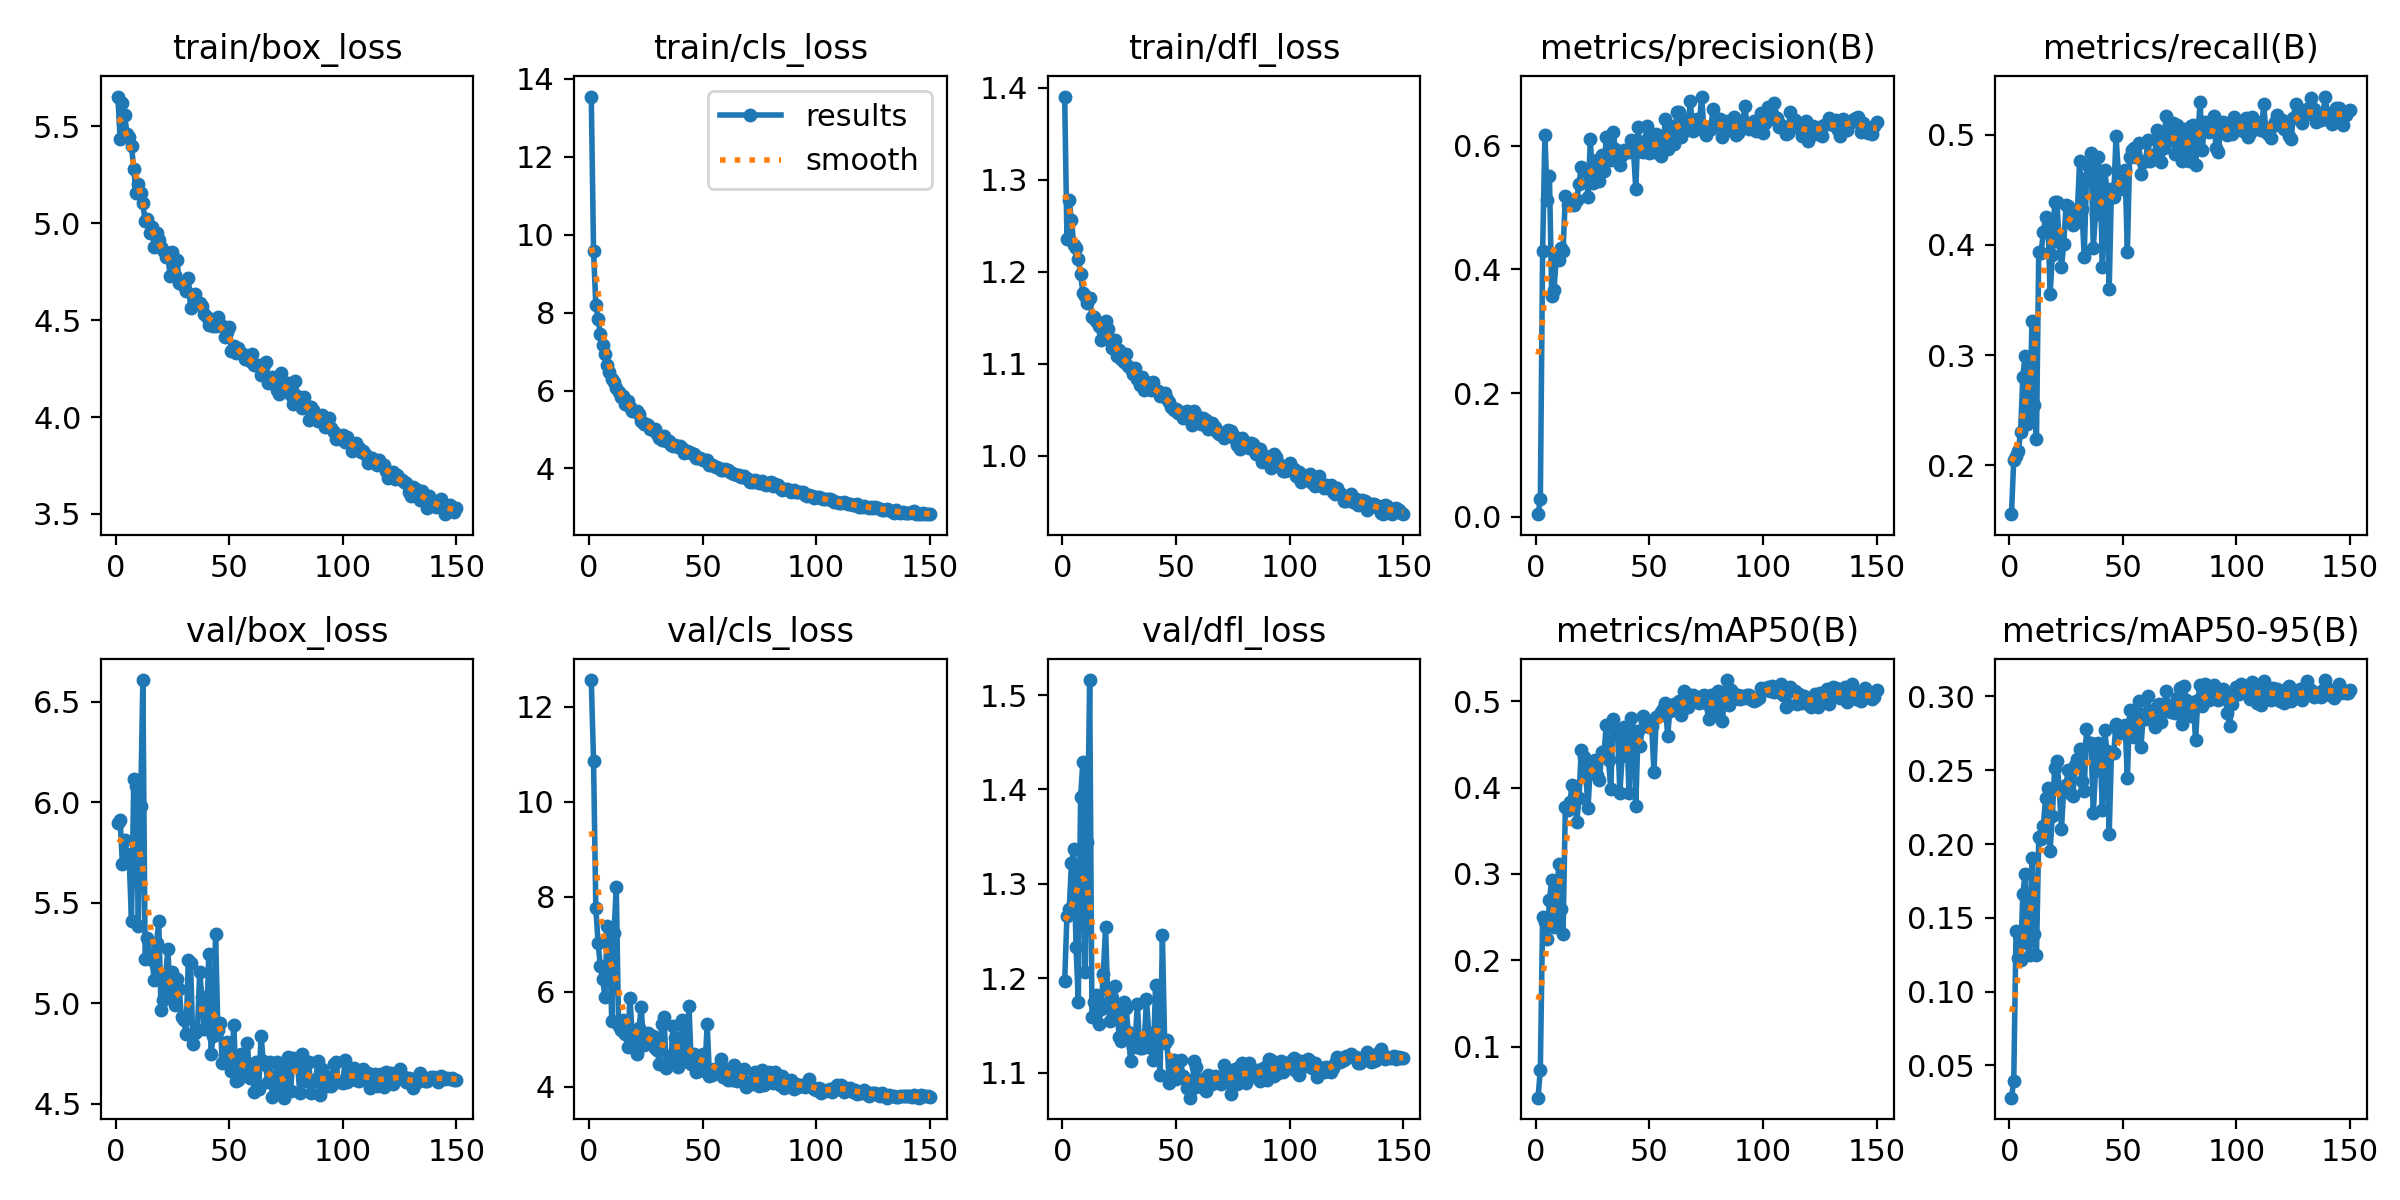

Values plotted in this chart, from the file beside it:
epoch, time, train/box_loss, train/cls_loss, train/dfl_loss, metrics/precision(B), metrics/recall(B), metrics/mAP50(B), metrics/mAP50-95(B), val/box_loss, val/cls_loss, val/dfl_loss, lr/pg0, lr/pg1, lr/pg2
1, 26.7, 5.654, 13.55, 1.39, 0.00417, 0.1555, 0.04096, 0.02814, 5.897, 12.57, 1.197, 0.07073, 0.003252, 0.003252
2, 54.03, 5.436, 9.586, 1.236, 0.02819, 0.2051, 0.07353, 0.03945, 5.91, 10.87, 1.266, 0.04069, 0.006542, 0.006542
3, 80.7, 5.622, 8.194, 1.278, 0.4293, 0.2082, 0.2505, 0.1409, 5.691, 7.762, 1.273, 0.0106, 0.009788, 0.009788
4, 107.3, 5.558, 7.833, 1.256, 0.6182, 0.2133, 0.2445, 0.1227, 5.812, 7.032, 1.322, 0.009802, 0.009802, 0.009802
5, 134.6, 5.462, 7.443, 1.229, 0.5127, 0.2299, 0.2248, 0.1211, 5.743, 6.532, 1.337, 0.009736, 0.009736, 0.009736
6, 161.4, 5.445, 7.164, 1.226, 0.5508, 0.2804, 0.2698, 0.1665, 5.712, 6.266, 1.233, 0.00967, 0.00967, 0.00967
7, 188, 5.4, 6.945, 1.213, 0.3578, 0.2995, 0.2932, 0.1797, 5.407, 5.897, 1.175, 0.009604, 0.009604, 0.009604
8, 214.6, 5.278, 6.658, 1.198, 0.3667, 0.2374, 0.2388, 0.1331, 6.115, 7.38, 1.392, 0.009538, 0.009538, 0.009538
9, 241, 5.154, 6.484, 1.177, 0.4184, 0.239, 0.2464, 0.1247, 6.081, 7.175, 1.429, 0.009472, 0.009472, 0.009472
10, 267.5, 5.202, 6.305, 1.173, 0.416, 0.3305, 0.3111, 0.1908, 5.382, 5.388, 1.207, 0.009406, 0.009406, 0.009406
11, 294, 5.156, 6.214, 1.166, 0.4346, 0.255, 0.2591, 0.1394, 5.979, 7.233, 1.344, 0.00934, 0.00934, 0.00934
12, 320.5, 5.102, 6.067, 1.171, 0.4297, 0.2235, 0.2309, 0.1251, 6.607, 8.215, 1.516, 0.009274, 0.009274, 0.009274
13, 347.1, 5.009, 5.973, 1.151, 0.5189, 0.3932, 0.3777, 0.2046, 5.221, 5.286, 1.159, 0.009208, 0.009208, 0.009208
14, 373.5, 5.022, 5.824, 1.151, 0.5047, 0.3925, 0.374, 0.2034, 5.327, 5.186, 1.175, 0.009142, 0.009142, 0.009142
15, 400.4, 4.952, 5.864, 1.146, 0.5124, 0.4113, 0.3835, 0.2119, 5.243, 5.396, 1.183, 0.009076, 0.009076, 0.009076
16, 427, 4.981, 5.666, 1.141, 0.5072, 0.425, 0.4026, 0.2312, 5.213, 5.103, 1.151, 0.00901, 0.00901, 0.00901
17, 454.5, 4.877, 5.737, 1.126, 0.5049, 0.4238, 0.4005, 0.2378, 5.117, 4.829, 1.168, 0.008944, 0.008944, 0.008944
18, 481, 4.948, 5.58, 1.134, 0.5128, 0.3556, 0.3596, 0.1955, 5.299, 5.872, 1.205, 0.008878, 0.008878, 0.008878
19, 507.8, 4.912, 5.479, 1.146, 0.5374, 0.3906, 0.3875, 0.2193, 5.407, 5.114, 1.254, 0.008812, 0.008812, 0.008812
20, 535.6, 4.875, 5.466, 1.137, 0.5662, 0.4389, 0.444, 0.2518, 4.965, 5, 1.173, 0.008746, 0.008746, 0.008746
21, 562.4, 4.86, 5.477, 1.126, 0.5594, 0.4391, 0.436, 0.256, 5.014, 4.687, 1.155, 0.00868, 0.00868, 0.00868
22, 589.5, 4.824, 5.408, 1.117, 0.5618, 0.4029, 0.4144, 0.2382, 5.136, 5.229, 1.179, 0.008614, 0.008614, 0.008614
23, 616.3, 4.831, 5.224, 1.126, 0.517, 0.3797, 0.3764, 0.21, 5.27, 5.669, 1.192, 0.008548, 0.008548, 0.008548
24, 643.2, 4.73, 5.153, 1.108, 0.6103, 0.4009, 0.4273, 0.2379, 5.046, 4.872, 1.165, 0.008482, 0.008482, 0.008482
25, 671.7, 4.854, 5.135, 1.115, 0.5396, 0.4359, 0.4302, 0.2401, 5.153, 4.961, 1.138, 0.008416, 0.008416, 0.008416
26, 739.4, 4.732, 5.11, 1.105, 0.5486, 0.4352, 0.4323, 0.2505, 4.99, 5.132, 1.134, 0.00835, 0.00835, 0.00835
27, 766.1, 4.811, 5.001, 1.102, 0.5763, 0.4242, 0.4152, 0.2342, 5.122, 4.943, 1.175, 0.008284, 0.008284, 0.008284
28, 793, 4.691, 4.997, 1.111, 0.5428, 0.4177, 0.4089, 0.2326, 5.069, 5.071, 1.169, 0.008218, 0.008218, 0.008218
29, 819.3, 4.69, 5.024, 1.097, 0.5857, 0.4203, 0.441, 0.2538, 4.931, 4.821, 1.143, 0.008152, 0.008152, 0.008152
30, 847.1, 4.678, 4.897, 1.094, 0.5593, 0.4312, 0.4399, 0.2575, 4.914, 4.775, 1.112, 0.008086, 0.008086, 0.008086
31, 873.5, 4.65, 4.787, 1.089, 0.6135, 0.4762, 0.472, 0.2641, 4.849, 4.468, 1.127, 0.00802, 0.00802, 0.00802
32, 900.5, 4.717, 4.738, 1.095, 0.5895, 0.4322, 0.4316, 0.2425, 5.214, 5.312, 1.134, 0.007954, 0.007954, 0.007954
33, 926.7, 4.562, 4.822, 1.083, 0.5769, 0.3892, 0.3981, 0.2361, 5.201, 5.47, 1.172, 0.007888, 0.007888, 0.007888
34, 953.4, 4.628, 4.716, 1.077, 0.6229, 0.4609, 0.4792, 0.2777, 4.799, 4.39, 1.126, 0.007822, 0.007822, 0.007822
35, 980.4, 4.637, 4.694, 1.085, 0.5954, 0.4708, 0.467, 0.2684, 4.85, 4.641, 1.126, 0.007756, 0.007756, 0.007756
36, 1007, 4.591, 4.593, 1.071, 0.5845, 0.4832, 0.4629, 0.2687, 4.859, 4.497, 1.132, 0.00769, 0.00769, 0.00769
37, 1034, 4.587, 4.584, 1.08, 0.5683, 0.3977, 0.3938, 0.2213, 5.154, 5.268, 1.178, 0.007624, 0.007624, 0.007624
38, 1061, 4.575, 4.594, 1.076, 0.5856, 0.428, 0.4362, 0.2499, 5.031, 5.028, 1.142, 0.007558, 0.007558, 0.007558
39, 1087, 4.532, 4.561, 1.071, 0.5925, 0.4795, 0.4702, 0.2683, 4.871, 4.41, 1.127, 0.007492, 0.007492, 0.007492
40, 1114, 4.515, 4.564, 1.08, 0.5923, 0.4622, 0.4695, 0.265, 4.873, 4.693, 1.113, 0.007426, 0.007426, 0.007426
41, 1140, 4.477, 4.524, 1.072, 0.5894, 0.3804, 0.3941, 0.2229, 5.246, 5.395, 1.193, 0.00736, 0.00736, 0.00736
42, 1167, 4.493, 4.401, 1.07, 0.6093, 0.4683, 0.4805, 0.2773, 4.747, 4.547, 1.13, 0.007294, 0.007294, 0.007294
43, 1195, 4.469, 4.439, 1.065, 0.5924, 0.4502, 0.4653, 0.2631, 4.839, 4.704, 1.098, 0.007228, 0.007228, 0.007228
44, 1221, 4.468, 4.412, 1.066, 0.5295, 0.3596, 0.3786, 0.207, 5.346, 5.701, 1.246, 0.007162, 0.007162, 0.007162
45, 1248, 4.515, 4.389, 1.068, 0.6308, 0.4512, 0.465, 0.2615, 4.869, 4.466, 1.131, 0.007096, 0.007096, 0.007096
46, 1275, 4.481, 4.367, 1.062, 0.5915, 0.4435, 0.4485, 0.262, 4.903, 4.68, 1.135, 0.00703, 0.00703, 0.00703
47, 1302, 4.471, 4.271, 1.058, 0.5907, 0.499, 0.4829, 0.2811, 4.701, 4.304, 1.089, 0.006964, 0.006964, 0.006964
48, 1329, 4.412, 4.273, 1.053, 0.6075, 0.4668, 0.476, 0.2771, 4.744, 4.336, 1.092, 0.006898, 0.006898, 0.006898
49, 1357, 4.437, 4.27, 1.049, 0.632, 0.4644, 0.4733, 0.2751, 4.808, 4.507, 1.113, 0.006832, 0.006832, 0.006832
50, 1384, 4.466, 4.223, 1.051, 0.5876, 0.451, 0.4697, 0.2757, 4.701, 4.682, 1.093, 0.006766, 0.006766, 0.006766
51, 1430, 4.342, 4.207, 1.047, 0.5991, 0.4682, 0.4712, 0.2807, 4.664, 4.333, 1.096, 0.0067, 0.0067, 0.0067
52, 1457, 4.366, 4.218, 1.047, 0.5898, 0.3933, 0.418, 0.2445, 4.893, 5.328, 1.114, 0.006634, 0.006634, 0.006634
53, 1483, 4.331, 4.088, 1.041, 0.6186, 0.48, 0.4823, 0.2907, 4.613, 4.216, 1.097, 0.006568, 0.006568, 0.006568
54, 1510, 4.358, 4.094, 1.043, 0.5915, 0.4861, 0.483, 0.2803, 4.618, 4.236, 1.093, 0.006502, 0.006502, 0.006502
55, 1536, 4.331, 4.059, 1.048, 0.5835, 0.4884, 0.487, 0.2722, 4.749, 4.361, 1.084, 0.006436, 0.006436, 0.006436
56, 1563, 4.323, 4.042, 1.042, 0.601, 0.4802, 0.4909, 0.2827, 4.694, 4.362, 1.074, 0.00637, 0.00637, 0.00637
57, 1589, 4.297, 4.007, 1.033, 0.6435, 0.493, 0.4983, 0.2968, 4.646, 4.286, 1.083, 0.006304, 0.006304, 0.006304
58, 1616, 4.308, 3.962, 1.049, 0.5946, 0.4645, 0.4599, 0.2661, 4.8, 4.575, 1.112, 0.006238, 0.006238, 0.006238
59, 1643, 4.288, 3.956, 1.044, 0.6318, 0.4758, 0.4884, 0.2879, 4.626, 4.198, 1.106, 0.006172, 0.006172, 0.006172
60, 1669, 4.323, 3.992, 1.038, 0.6302, 0.4759, 0.4943, 0.285, 4.685, 4.364, 1.087, 0.006106, 0.006106, 0.006106
... 90 more rows
